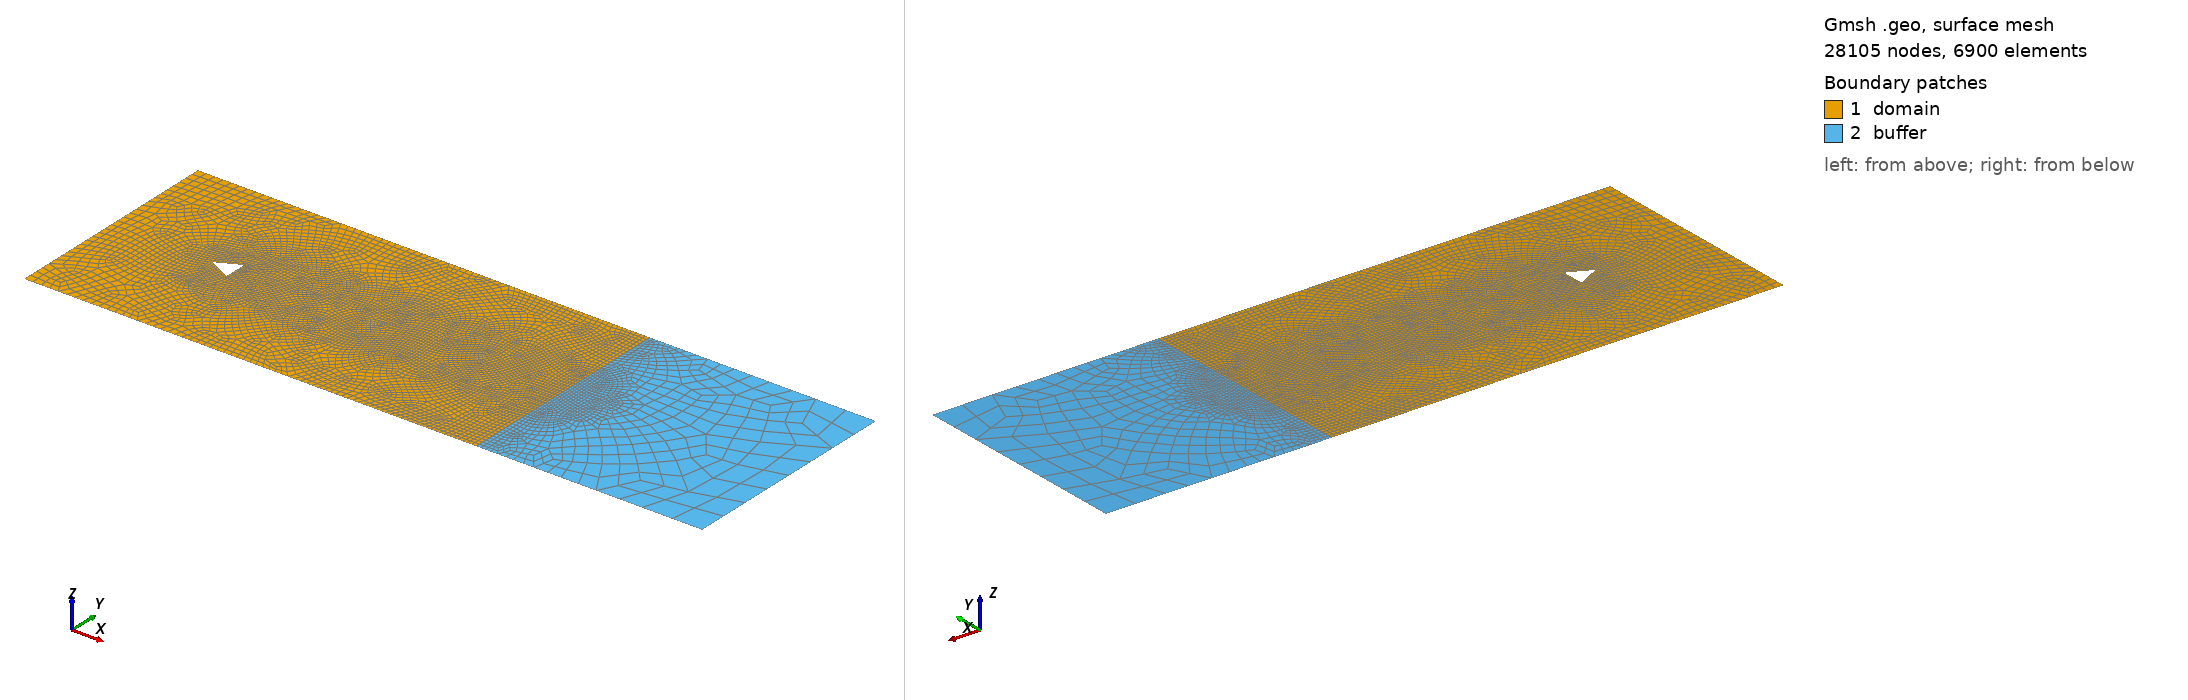

Gmsh geometry script, surface-meshed: 28105 nodes, 6900 surface elements. Boundary patches (legend numbers): 1 domain, 2 buffer. Left view from above one corner, right view from below the opposite corner. Legend entries are the model's physical surfaces. The drawing asked Gmsh for element sizes between 1% and 20% of the model's largest extent; the script's own settings can give other sizes.

=== wedge_unstr.geo (drawn) ===
// This file contains all the gmsh commands to generate a grid made with 
// quadrilateral cells, i.e. quads.
////////////////////////////////////////////////////////////////////////////////

Mesh.ElementOrder = 2;
Mesh.SecondOrderLinear = 0;

// Parameters
l = 1;  // base and hight of the triangles 
x_min = -5.0;
x_max = 15.0;
y_min = -5.0;
y_max = 5.0;
z = 0.0;
x_buf = 10;  // length added after domain

nb_cells_triag = 25;
nb_cells_inlet = nb_cells_triag;
nb_cells_outlet = 2*nb_cells_triag;
nb_cells_buffer = 5;
lct = 2.0*l/(nb_cells_triag+1);                 // Characteristic length triangle
lcin = 2.0*(y_max-y_min)/(nb_cells_inlet+1);    // Characteristic length inlet
lcout = 2.0*(y_max-y_min)/(nb_cells_outlet+1);  // Characteristic length outlet
lcbuf = 2.0*(y_max-y_min)/(nb_cells_buffer+1);
//////////////////////////////////////

// Points: triangle's verticies
p1t = newp; Point(p1t) = {-l/2, 0.0, z, lct};
p2t = newp; Point(p2t) = { l/2, l/2, z, lct};
p3t = newp; Point(p3t) = { l/2,-l/2, z, lct};

// Points: inlet boundary points
p1in = newp; Point(p1in) = {x_min, y_max, z, lcin};
p2in = newp; Point(p2in) = {x_min, y_min, z, lcin};

// Points: outlet boundary points
p1out = newp; Point(p1out) = {x_max, y_max, z, lcout};
p2out = newp; Point(p2out) = {x_max, y_min, z, lcout};

// Points: top boundary points
p1top = p1in;
p2top = p1out;

// Points: bottom boundary points
p1bot = p2in;
p2bot = p2out;

// Points: outlet boundary + buffer points
p1buf = newp; Point(p1buf) = {x_max+x_buf, y_max, z, lcbuf};
p2buf = newp; Point(p2buf) = {x_max+x_buf, y_min, z, lcbuf};

//////////////////////////////////////

// Lines: top boundary
ltop = newl; Line(ltop) = {p1top,p2top};

// Lines: inlet boundary
lin = newl; Line(lin) = {p1in,p2in};

// Lines: bottom boundary
lbot = newl; Line(lbot) = {p1bot,p2bot};

// Line: outlet boundary
lout = newl; Line(lout) = {p1out,p2out};

// Lines: connection between boundary, BL, and triangle
l1t = newl; Line(l1t) = {p1t,p2t};
l2t = newl; Line(l2t) = {p1t,p3t};
l3t = newl; Line(l3t) = {p2t,p3t};

ltbuf = newl; Line(ltbuf) = {p2top, p1buf};
lrbuf = newl; Line(lrbuf) = {p1buf, p2buf};
lbbuf = newl; Line(lbbuf) = {p2bot, p2buf};

//////////////////////////////////////

// Line loops and Surfaces

llbdry  = newl; Line Loop(llbdry)  = {lbot,-lout,-ltop,lin};
lltriag = newl; Line Loop(lltriag) = {l2t,-l3t,-l1t};

llbuf = newl; Line Loop(llbuf) = {lbbuf, -lrbuf, -ltbuf, lout};

// Surfaces
sdom = news; Plane Surface(sdom) = {llbdry,lltriag};
sbuf = news; Plane Surface(sbuf) = {llbuf};

//////////////////////////////////////

// Physical lines (BC)
Physical Line("inlet")    = {lin};                // Inlet
Physical Line("top")      = {ltop,ltbuf};         // Top boundary
Physical Line("outlet")   = {lrbuf};              // Outlet
Physical Line("bottom")   = {lbot,lbbuf};         // Bottom boundary
Physical Line("triangle") = {l1t,l2t,l3t};        // Triangle

// Physical surface (computational domain)
Physical Surface("domain") = {sdom};
Physical Surface("buffer") = {sbuf};

//////////////////////////////////////

// Algorithm type (pave in gambit)
Mesh.SubdivisionAlgorithm=1; // subdivides triangles in 3 quads
Recombine Surface(sdom);     // smooths it out
Recombine Surface(sbuf);     // smooths it out

//////////////////////////////////////



// REFINEMENTS
// -----------
// Threshold field using the return value of the attractor field 1 in
// order to define a simple change in element size around the
// attractors
//
// LcMax -                         /------------------
//                               /
//                             /
//                           /
// LcMin -o----------------/
//        |                |       |
//     Attractor       DistMin   DistMax

p1c = newp; Point(p1c) = {l/2,  0., z, lct};
p2c = newp; Point(p2c) = {x_max,0., z, lcout};
lcenter = newl; Line(lcenter) = {p1c,p2c};


// 1) Attract to center line
//    ----------------------

Field[1] = Attractor;
Field[1].NNodesByEdge = 500;
Field[1].EdgesList = {lcenter};

Field[2] = Threshold;
Field[2].IField = 1;
Field[2].LcMin = 2.5*lct;
Field[2].LcMax = lcbuf;
Field[2].DistMin = 2*l;
Field[2].DistMax = y_max;

// 2) Extend wake
//    -----------

p1w = newp; Point(p1w) = { 3*l,  0.75*l, z, lct};
p2w = newp; Point(p2w) = { 3*l, -0.75*l, z, lct};
l1w = newl; Line(l1w) = {p2t,p1w};
l2w = newl; Line(l2w) = {p3t,p2w};

Field[3] = Attractor;
Field[3].NNodesByEdge = 20;
Field[3].EdgesList = {l1w,l2w};

Field[4] = Threshold;
Field[4].IField = 3;
Field[4].LcMin = 1.2*lct;
Field[4].LcMax = lcbuf;
Field[4].DistMin = l/3;
Field[4].DistMax = 1.5*l;

// 3) Set background field
//    --------------------

Field[5] = Min;
Field[5].FieldsList = {2,4};
Background Field = 5;

//Mesh.CharacteristicLengthExtendFromBoundary = 0;
